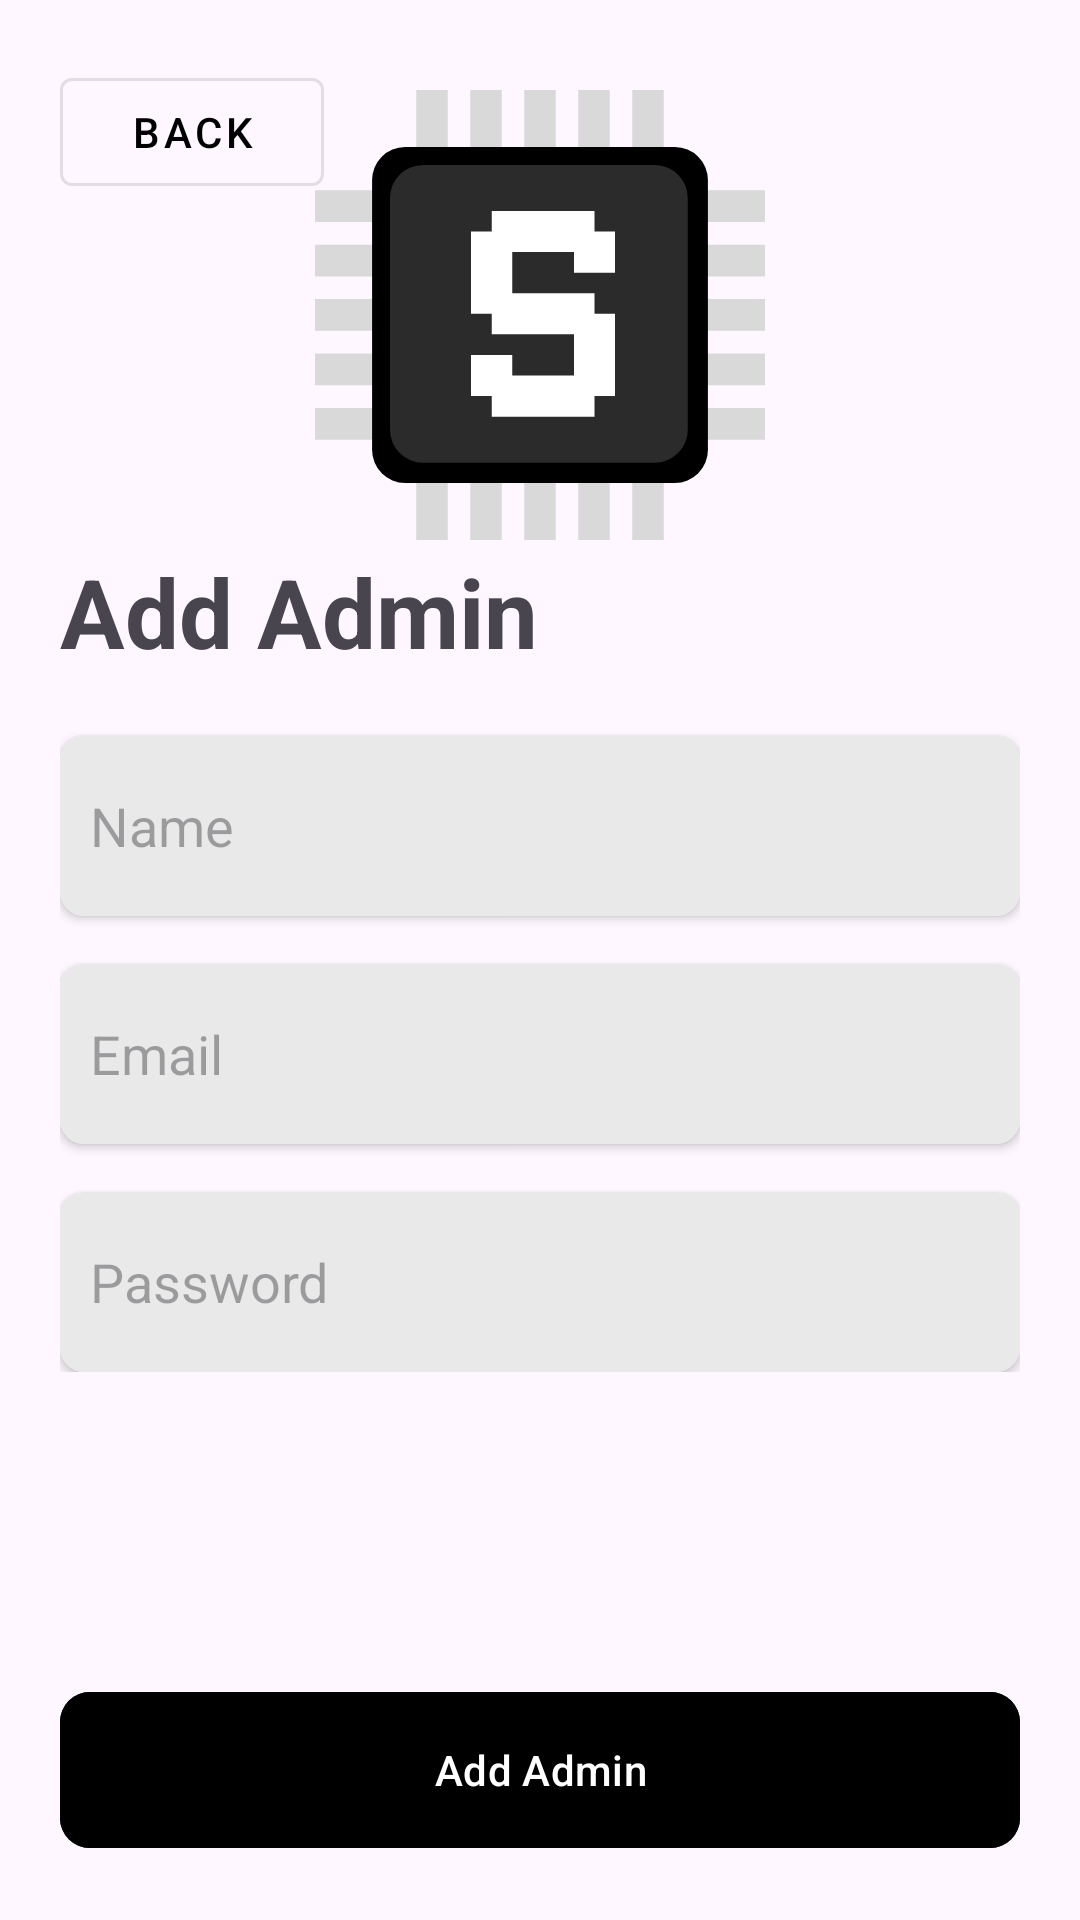

Layout XML and referenced resources for this Android screen:
<!-- AndroidManifest.xml: application theme Theme.OmniStock -->
<!-- res/layout/activity_add_admin.xml -->
<?xml version="1.0" encoding="utf-8"?>
<RelativeLayout xmlns:android="http://schemas.android.com/apk/res/android"
    xmlns:tools="http://schemas.android.com/tools"
    android:layout_width="match_parent"
    android:layout_height="match_parent"
    xmlns:app="http://schemas.android.com/apk/res-auto"
    android:id="@+id/main"
    tools:context=".AddAdmin">

    <ImageView
        android:id="@+id/image"
        android:layout_width="wrap_content"
        android:layout_height="wrap_content"
        android:src="@drawable/omnistock_logo"
        android:layout_centerHorizontal="true"
        android:layout_alignParentTop="true"
        android:layout_marginTop="30dp"
        />

    <com.google.android.material.button.MaterialButton
        android:id="@+id/backBtn"
        style="@style/Widget.MaterialComponents.Button.OutlinedButton"
        android:layout_width="wrap_content"
        android:layout_height="wrap_content"
        android:layout_alignParentStart="true"
        android:layout_margin="20dp"
        android:text="Back"
        android:textColor="@color/black"
        />

    <LinearLayout
        android:layout_width="match_parent"
        android:layout_height="wrap_content"
        android:layout_centerVertical="true"
        android:layout_marginHorizontal="20dp"
        android:orientation="vertical">
        <TextView
            android:layout_width="wrap_content"
            android:layout_height="wrap_content"
            android:text="Add Admin"
            android:textSize="32sp"
            android:textStyle="bold"
            android:layout_marginBottom="20dp"
            />
        <androidx.cardview.widget.CardView
            android:layout_width="match_parent"
            android:layout_height="wrap_content"
            app:cardCornerRadius="8dp"
            >
            <EditText
                android:layout_width="match_parent"
                android:layout_height="60dp"
                android:paddingHorizontal="10dp"
                android:hint="Name"
                android:id="@+id/nameInpt"
                android:background="@color/grey"
                />
        </androidx.cardview.widget.CardView>
        <androidx.cardview.widget.CardView
            android:layout_width="match_parent"
            android:layout_height="wrap_content"
            app:cardCornerRadius="8dp"
            android:layout_marginTop="16dp"
            >
            <EditText
                android:layout_width="match_parent"
                android:layout_height="60dp"
                android:paddingHorizontal="10dp"
                android:hint="Email"
                android:id="@+id/emailInpt"
                android:background="@color/grey"
                />
        </androidx.cardview.widget.CardView>
        <androidx.cardview.widget.CardView
            android:layout_width="match_parent"
            android:layout_height="wrap_content"
            app:cardCornerRadius="8dp"
            android:layout_marginTop="16dp"
            >
            <EditText
                android:layout_width="match_parent"
                android:layout_height="60dp"
                android:paddingHorizontal="10dp"
                android:hint="Password"
                android:background="@color/grey"
                android:id="@+id/passInpt"
                android:inputType="textPassword"
                />
        </androidx.cardview.widget.CardView>

    </LinearLayout>

    <com.google.android.material.button.MaterialButton
        android:id="@+id/addAdminBtn"
        android:layout_width="match_parent"
        android:layout_height="60dp"
        app:cornerRadius="10dp"
        android:layout_marginHorizontal="20dp"
        android:text="Add Admin"
        android:backgroundTint="@color/black"
        android:layout_alignParentBottom="true"
        android:layout_marginBottom="20dp"
        />

</RelativeLayout>
<!-- resources referenced by this layout -->
<resources>
  <color name="black">#FF000000</color>
  <color name="grey">#E9E9E9</color>
  <!-- drawable omnistock_logo: vector/xml drawable (drawable, 4543 chars, omitted) -->
  <style name="Theme.OmniStock" parent="Base.Theme.OmniStock" />
  <style name="Base.Theme.OmniStock" parent="Theme.Material3.DayNight.NoActionBar">
          
          
      </style>
</resources>
